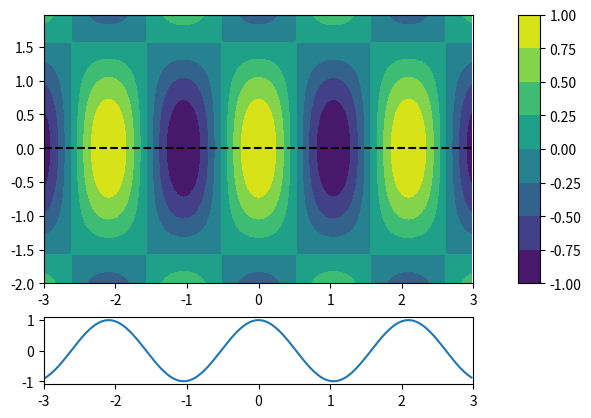

The matplotlib source for this figure:
# -*- coding: utf-8 -*-
"""
Created on Mon Jun 10 14:46:31 2019

[redacted]
"""

import numpy as np
import matplotlib.pyplot as plt 
from matplotlib import gridspec


delta = 0.025
x = np.arange(-3.0, 3.0, delta)
y = np.arange(-2.0, 2.0, delta)
X, Y = np.meshgrid(x, y)
Z = np.outer(np.cos(y), np.cos(3*x))

# Gridspec is now 2x2 with sharp width ratios
gs = gridspec.GridSpec(2,2,height_ratios=[4,1],width_ratios=[20,1])
fig = plt.figure()

cax = fig.add_subplot(gs[0])

CS = cax.contourf(X, Y, Z)
cax.plot([-3,3],[0,0],ls="--",c='k')

lax = fig.add_subplot(gs[2],sharex=cax)

lax.plot(x, np.cos(3*x))
lax.set_xlim([-3,3])

# Make a subplot for the colour bar
bax = fig.add_subplot(gs[1])

# Use general colour bar with specific axis given.
cbar = plt.colorbar(CS,bax)

plt.show()